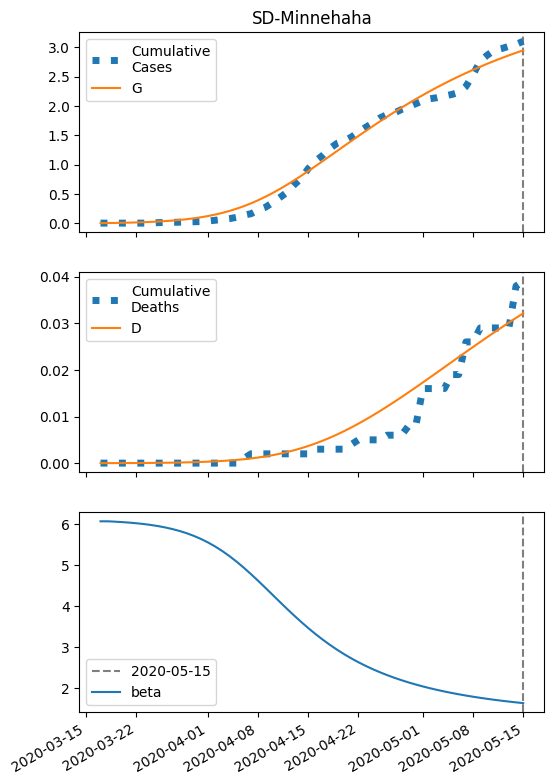

The file beside this chart, header and first rows:
series, 2020-03-17, 2020-03-18, 2020-03-19, 2020-03-20, 2020-03-21, 2020-03-22, 2020-03-23, 2020-03-24, 2020-03-25, 2020-03-26, 2020-03-27, 2020-03-28, 2020-03-29, 2020-03-30, 2020-03-31, 2020-04-01, 2020-04-02, 2020-04-03, 2020-04-04, 2020-04-05, 2020-04-06, 2020-04-07, 2020-04-08
S, 9657, 9655, 9653, 9651, 9648, 9645, 9641, 9636, 9630, 9622, 9614, 9603, 9590, 9575, 9557, 9536, 9511, 9482, 9449, 9411, 9368, 9320, 9267
I, 5.0, 6.119, 7.485, 9.153, 11.18, 13.66, 16.67, 20.31, 24.73, 30.06, 36.47, 44.16, 53.33, 64.22, 77.06, 92.1, 109.6, 129.7, 152.6, 178.4, 207.1, 238.6, 272.8
IH, 0.2, 0.3366, 0.4746, 0.6236, 0.792, 0.9882, 1.221, 1.501, 1.837, 2.244, 2.735, 3.327, 4.038, 4.891, 5.909, 7.118, 8.545, 10.22, 12.17, 14.41, 16.98, 19.88, 23.12
IN, 0.2, 0.3702, 0.5598, 0.7758, 1.026, 1.321, 1.67, 2.088, 2.59, 3.193, 3.92, 4.795, 5.847, 7.109, 8.619, 10.42, 12.55, 15.06, 18.01, 21.43, 25.37, 29.87, 34.97
D, 0.01, 0.012, 0.01537, 0.02011, 0.02635, 0.03427, 0.04415, 0.05636, 0.07137, 0.08974, 0.1122, 0.1395, 0.1728, 0.2132, 0.2621, 0.3212, 0.3924, 0.4778, 0.58, 0.7017, 0.8458, 1.016, 1.214
R, 0.0, 0.09121, 0.2497, 0.4788, 0.7859, 1.182, 1.682, 2.306, 3.078, 4.028, 5.193, 6.616, 8.352, 10.46, 13.02, 16.12, 19.86, 24.35, 29.74, 36.15, 43.77, 52.76, 63.32
G, 5.0, 6.519, 8.375, 10.64, 13.41, 16.77, 20.87, 25.85, 31.9, 39.2, 48.02, 58.63, 71.33, 86.49, 104.5, 125.7, 150.5, 179.4, 212.7, 250.7, 293.6, 341.7, 395
H, 4798, 4798, 4798, 4798, 4798, 4798, 4798, 4798, 4798, 4798, 4798, 4798, 4798, 4798, 4798, 4798, 4798, 4798, 4798, 4798, 4798, 4798, 4798
beta, 6.076, 6.076, 6.067, 6.057, 6.044, 6.029, 6.01, 5.987, 5.96, 5.927, 5.888, 5.842, 5.787, 5.722, 5.647, 5.56, 5.462, 5.35, 5.227, 5.091, 4.944, 4.788, 4.625
